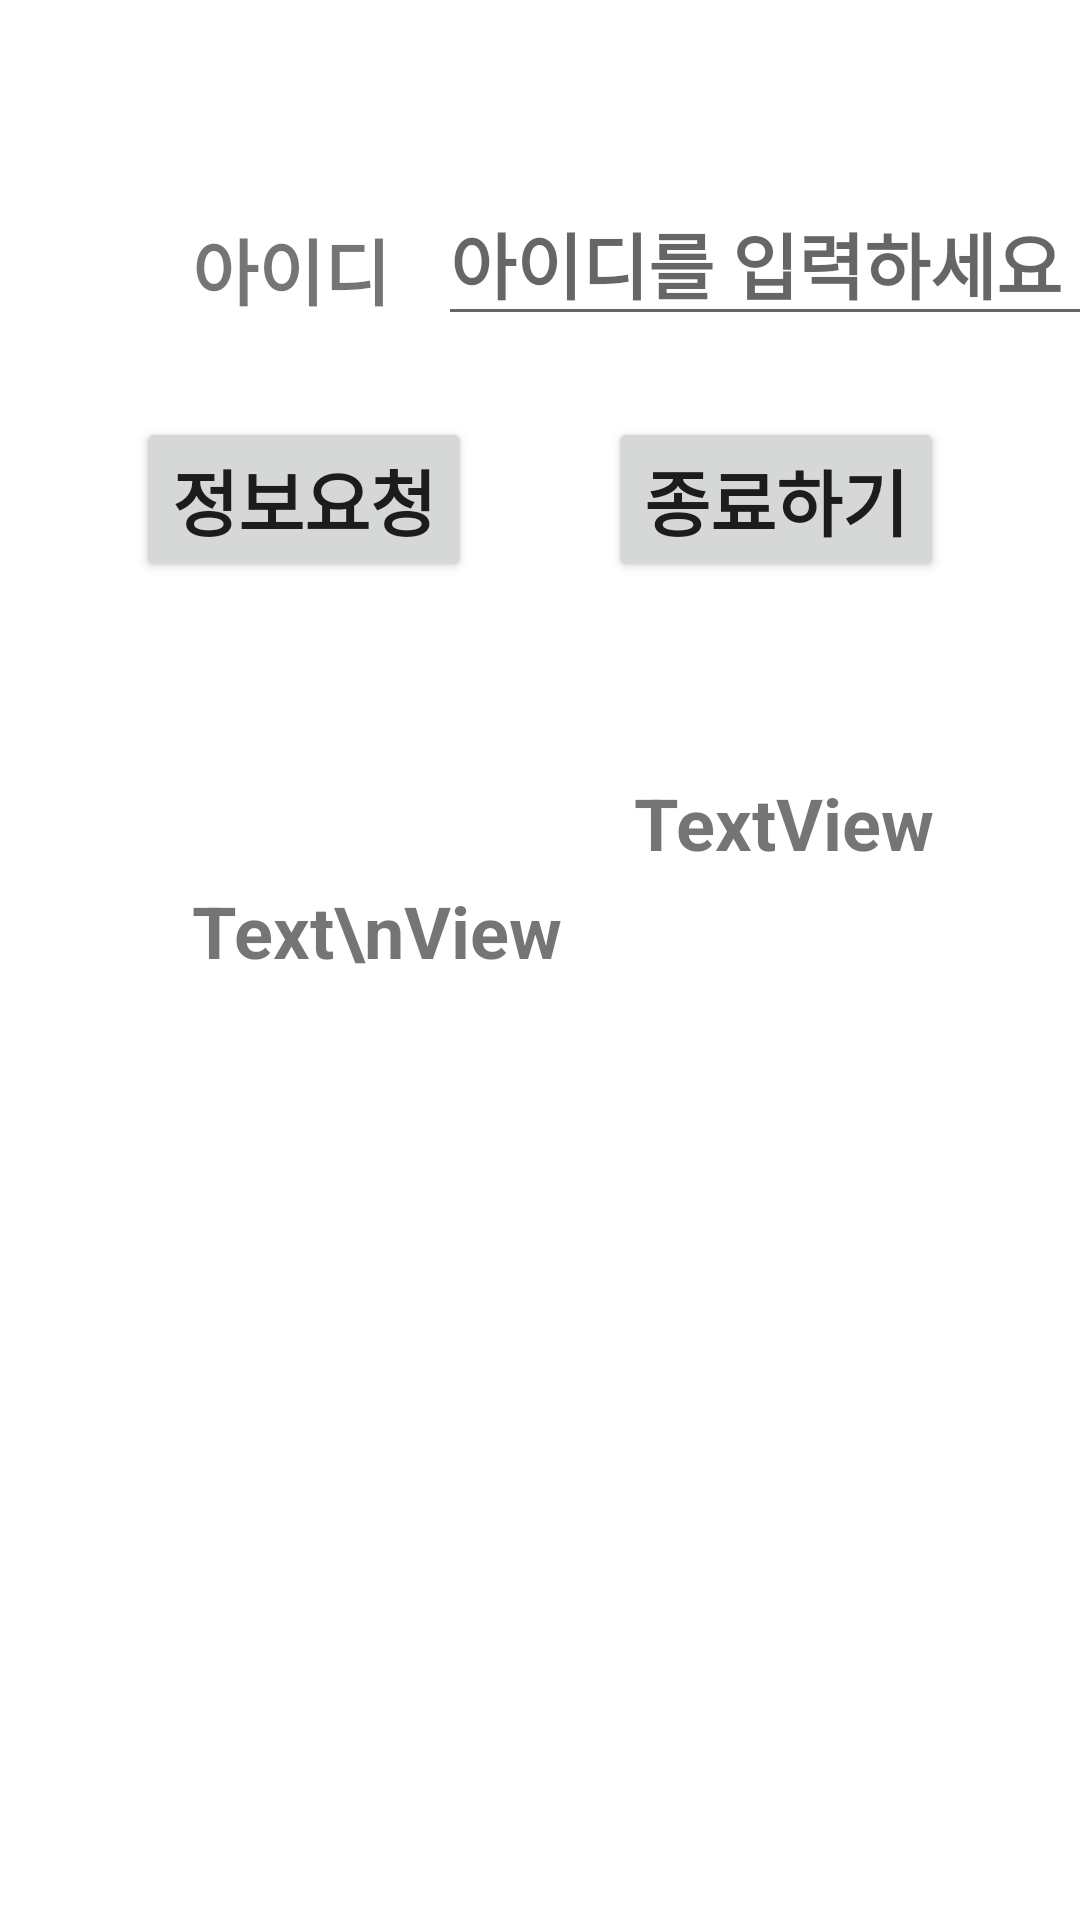

Reconstruct the res/layout file that produces this screen, plus the resources it refers to.
<!-- AndroidManifest.xml: application theme Theme.Information1 -->
<!-- res/layout/activity_main.xml -->
<?xml version="1.0" encoding="utf-8"?>
<androidx.constraintlayout.widget.ConstraintLayout xmlns:android="http://schemas.android.com/apk/res/android"
    xmlns:app="http://schemas.android.com/apk/res-auto"
    xmlns:tools="http://schemas.android.com/tools"
    android:layout_width="match_parent"
    android:layout_height="match_parent"
    tools:context=".MainActivity">

    <TextView
        android:id="@+id/textView"
        android:layout_width="wrap_content"
        android:layout_height="wrap_content"
        android:layout_marginStart="64dp"
        android:layout_marginTop="72dp"
        android:text="아이디"
        android:textSize="24sp"
        android:textStyle="bold"
        app:layout_constraintStart_toStartOf="parent"
        app:layout_constraintTop_toTopOf="parent" />

    <EditText
        android:id="@+id/editTextID"
        android:layout_width="228dp"
        android:layout_height="48dp"
        android:layout_marginStart="16dp"
        android:layout_marginTop="64dp"
        android:ems="10"
        android:hint="아이디를 입력하세요"
        android:inputType="textPersonName"
        android:textSize="24sp"
        android:textStyle="bold"
        app:layout_constraintStart_toEndOf="@+id/textView"
        app:layout_constraintTop_toTopOf="parent" />

    <Button
        android:id="@+id/btnRequest"
        android:layout_width="wrap_content"
        android:layout_height="wrap_content"
        android:layout_marginTop="32dp"
        android:text="정보요청"
        android:textSize="24sp"
        android:textStyle="bold"
        app:layout_constraintEnd_toStartOf="@+id/btnEnd"
        app:layout_constraintStart_toStartOf="parent"
        app:layout_constraintTop_toBottomOf="@+id/textView" />

    <Button
        android:id="@+id/btnEnd"
        android:layout_width="wrap_content"
        android:layout_height="wrap_content"
        android:text="종료하기"
        android:textSize="24sp"
        android:textStyle="bold"
        app:layout_constraintEnd_toEndOf="parent"
        app:layout_constraintStart_toEndOf="@+id/btnRequest"
        app:layout_constraintTop_toTopOf="@+id/btnRequest" />

    <TextView
        android:id="@+id/tVResultLabel"
        android:layout_width="wrap_content"
        android:layout_height="wrap_content"
        android:layout_marginTop="100dp"
        android:text="Text\nView"
        android:textSize="24sp"
        android:textStyle="bold"
        app:layout_constraintStart_toStartOf="@+id/textView"
        app:layout_constraintTop_toBottomOf="@+id/btnRequest" />

    <TextView
        android:id="@+id/tVResult"
        android:layout_width="wrap_content"
        android:layout_height="wrap_content"
        android:text="TextView"
        android:layout_marginTop="64dp"
        android:layout_marginStart="24dp"
        android:textSize="24sp"
        android:textStyle="bold"
        app:layout_constraintStart_toEndOf="@+id/tVResultLabel"
        app:layout_constraintTop_toBottomOf="@+id/btnRequest" />
</androidx.constraintlayout.widget.ConstraintLayout>
<!-- resources referenced by this layout -->
<resources>
  <style name="Theme.Information1" parent="Theme.MaterialComponents.DayNight.DarkActionBar">
          
          <item name="colorPrimary">@color/purple_500</item>
          <item name="colorPrimaryVariant">@color/purple_700</item>
          <item name="colorOnPrimary">@color/white</item>
          
          <item name="colorSecondary">@color/teal_200</item>
          <item name="colorSecondaryVariant">@color/teal_700</item>
          <item name="colorOnSecondary">@color/black</item>
          
          <item name="android:statusBarColor">?attr/colorPrimaryVariant</item>
          
      </style>
  <!-- not gathered from this repository: default colours our renderer supplied (Android Studio template values) -->
  <color name="purple_500">#FF6200EE</color>
  <color name="purple_700">#FF3700B3</color>
  <color name="teal_200">#FF03DAC5</color>
  <color name="teal_700">#FF018786</color>
  <color name="black">#FF000000</color>
  <color name="white">#FFFFFFFF</color>
</resources>
